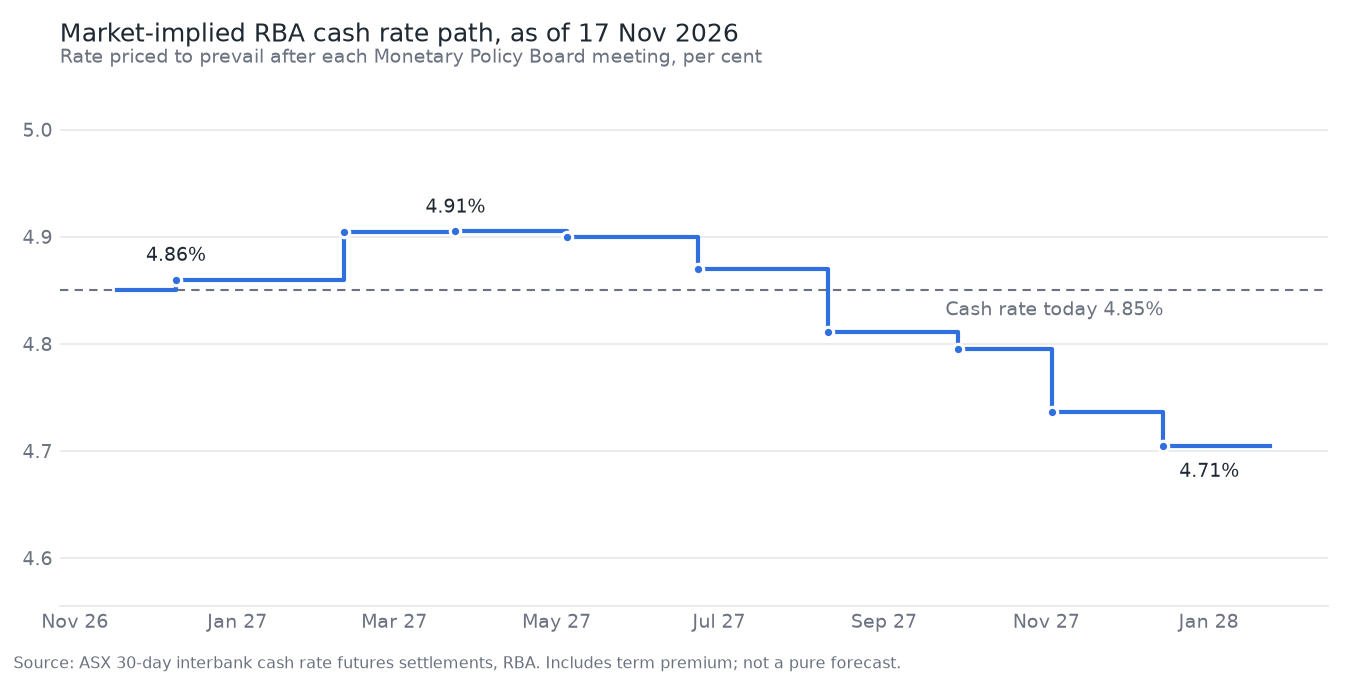

Source data for this figure (header and first rows):
meeting, effective, implied_rate, change_bp, prob_25bp, cum_bp, method, contract
2026-12-08, 2026-12-09, 4.86, 1.0, 0.04, 1.0, clean-month, 2027-01
2027-02-09, 2027-02-10, 4.904, 4.4, 0.177, 5.4, in-month, 2027-02
2027-03-23, 2027-03-24, 4.905, 0.1, 0.003, 5.5, clean-month, 2027-04
2027-05-04, 2027-05-05, 4.899, -0.6, -0.023, 4.9, in-month, 2027-05
2027-06-22, 2027-06-23, 4.87, -2.9, -0.117, 2.0, clean-month, 2027-07
2027-08-10, 2027-08-11, 4.811, -5.9, -0.236, -3.9, in-month, 2027-08
2027-09-28, 2027-09-29, 4.795, -1.6, -0.064, -5.5, clean-month, 2027-10
2027-11-02, 2027-11-03, 4.736, -5.9, -0.236, -11.4, in-month, 2027-11
2027-12-14, 2027-12-15, 4.705, -3.1, -0.124, -14.5, clean-month, 2028-01
